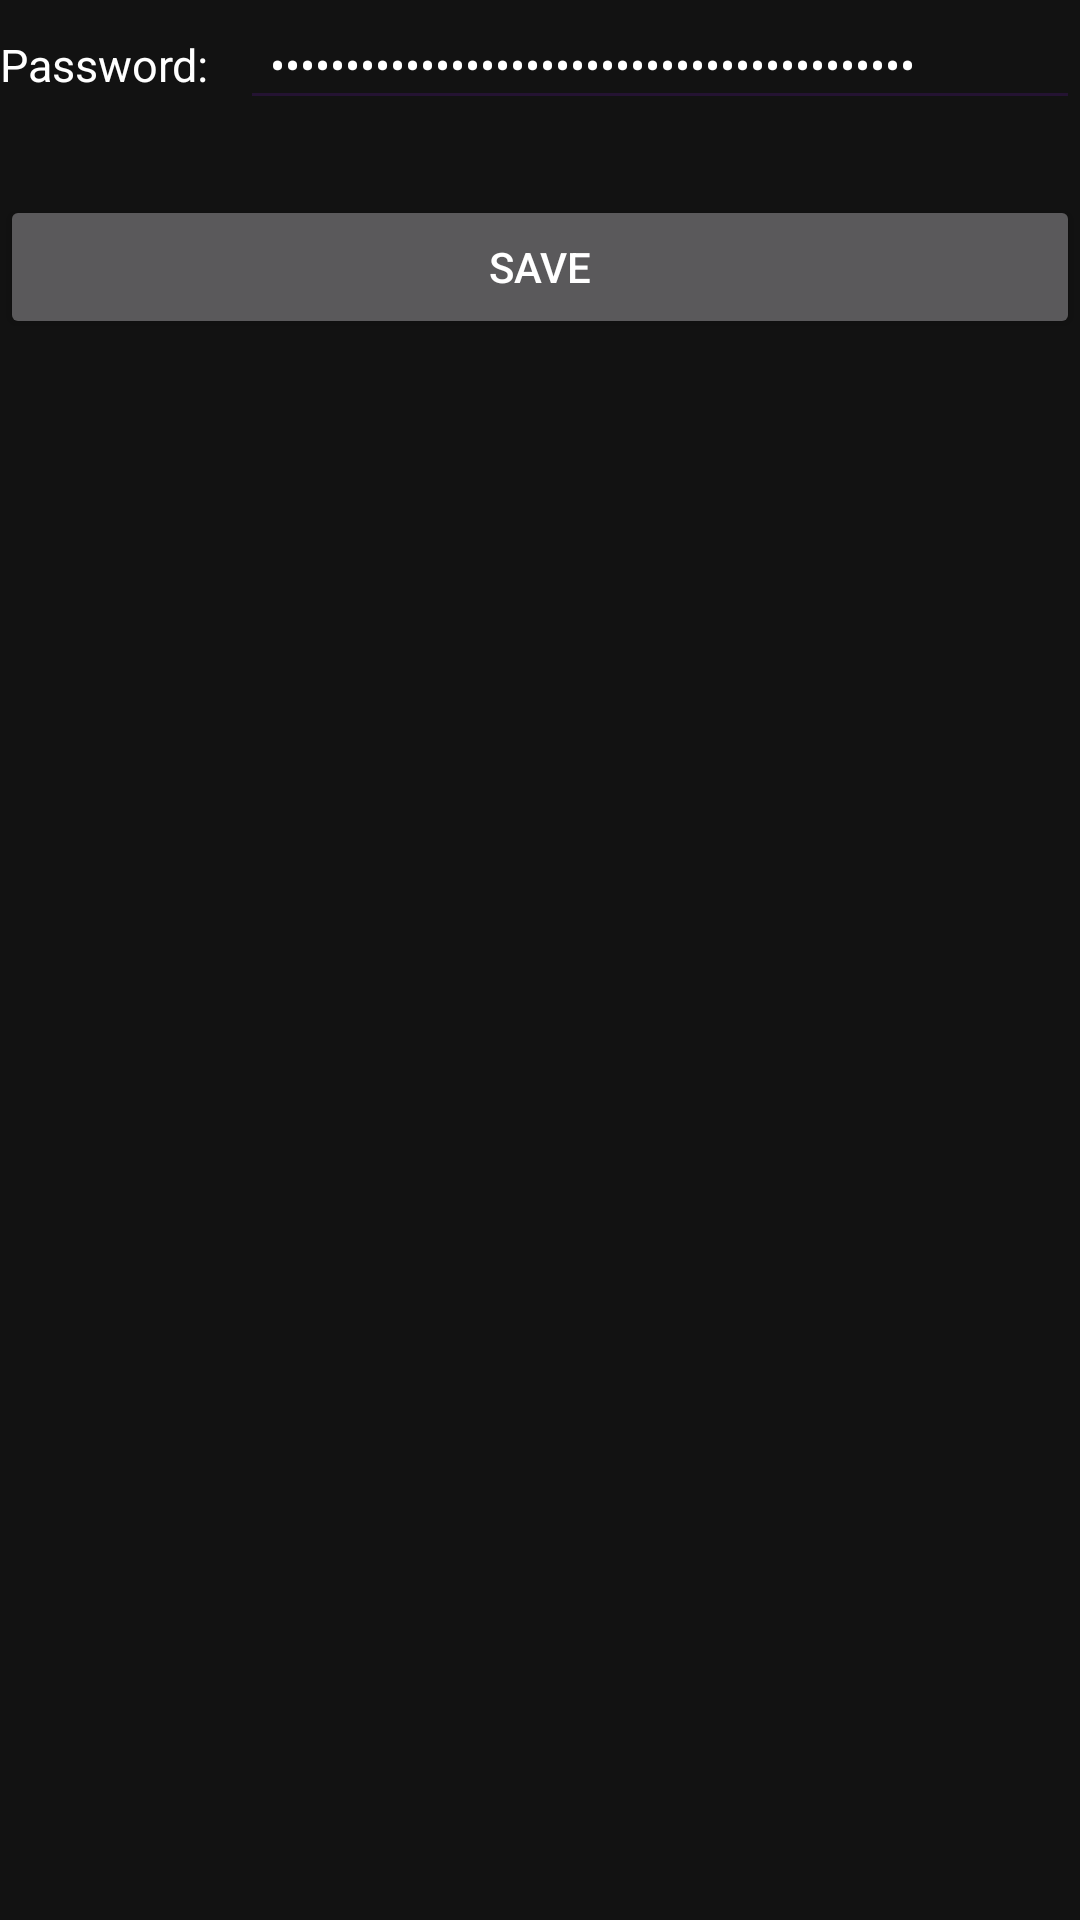

Write the Android layout XML for this screen, with the resource values it uses.
<!-- AndroidManifest.xml: application theme AppTheme -->
<!-- res/layout/fragment_signup_confirmation.xml -->
<?xml version="1.0" encoding="utf-8"?>
<layout xmlns:android="http://schemas.android.com/apk/res/android">

    <data>
        <variable
            name="signUpConfirmationViewModel"
            type="com.hwx.productcare.feature.kkt.viewmodel.SignUpConfirmationViewModel" />
    </data>

    <LinearLayout
        android:layout_width="match_parent"
        android:layout_height="wrap_content"
        android:orientation="vertical"
        android:layout_marginTop="50dp"
        android:layout_marginStart="20dp"
        android:layout_marginEnd="20dp"
        >

        <LinearLayout
            android:layout_width="match_parent"
            android:layout_height="wrap_content"
            android:orientation="horizontal">

            <TextView
                android:layout_width="80dp"
                android:layout_height="wrap_content"
                android:text="Password:"
                android:textSize="15sp"
                android:textColor="#FFFFFF"
                >
            </TextView>
            <AutoCompleteTextView
                android:id="@+id/atvName"
                android:inputType="textPassword"
                android:layout_width="match_parent"
                android:layout_height="40dp"
                android:layout_marginBottom="10dp"
                android:drawablePadding="10dp"
                android:paddingEnd="10dp"
                android:paddingStart="10dp"
                android:textSize="15sp"
                android:text="@={signUpConfirmationViewModel.mlvPassword}"
                android:textColor="#FFFFFF"
                />

        </LinearLayout>




        <LinearLayout
            android:layout_width="match_parent"
            android:layout_height="wrap_content"
            android:orientation="horizontal">

            <Button
                android:id="@+id/btnSignUp"
                android:layout_width="match_parent"
                android:layout_height="wrap_content"
                android:layout_marginTop="15dp"
                android:text="SAVE"
                android:onClick="@{(v) -> signUpConfirmationViewModel.onBtnConfirmClick(v)}"
                android:enabled="@{signUpConfirmationViewModel.mlvSubmitBtnEnabled}"
                android:textColor="#FFFFFF" />


        </LinearLayout>
    </LinearLayout>
</layout>
<!-- resources referenced by this layout -->
<resources>
  <style name="AppTheme" parent="Theme.MaterialComponents">
          
          <item name="colorPrimary">@color/colorPrimary</item>
          <item name="colorPrimaryDark">@color/colorPrimaryDark</item>
          <item name="colorAccent">@color/colorAccent</item>
          <item name="windowActionBar">false</item>
          <item name="windowNoTitle">true</item>
          <item name="android:windowFullscreen">false</item>
          <item name="android:textColor">@color/colorWhite</item>
          <item name="android:textColorPrimary">@color/colorPrimaryText</item>
          <item name="android:textColorSecondary">@color/colorPrimaryText</item>
          <item name="android:textViewStyle">@style/TextViewDefault</item>
          <item name="preferenceTheme">@style/AppTheme.PreferenceThemeOverlay</item>
      </style>
  <color name="colorPrimary">#D47FA6</color>
  <color name="colorPrimaryDark">#8A56AC</color>
  <color name="colorAccent">#D81B60</color>
  <color name="colorWhite">#FFFFFF</color>
  <color name="colorPrimaryText">#241332</color>
  <style name="TextViewDefault" parent="@android:style/TextAppearance.Small">
          <item name="android:layout_width">wrap_content</item>
          <item name="android:layout_height">wrap_content</item>
          <item name="android:textColor">@color/colorPrimaryText</item>
          <item name="android:textSize">12sp</item>
      </style>
  <style name="AppTheme.PreferenceThemeOverlay" parent="@style/PreferenceThemeOverlay">
          <item name="android:layout">@layout/fragment_settings</item>
      </style>
</resources>
